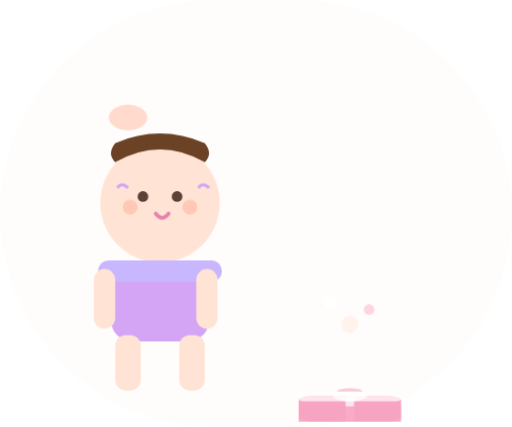
t = 0.00 s
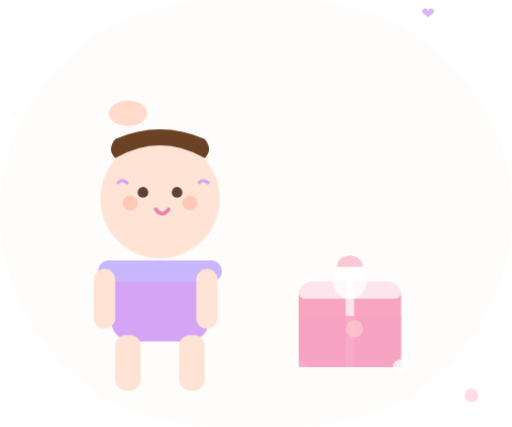
t = 1.30 s
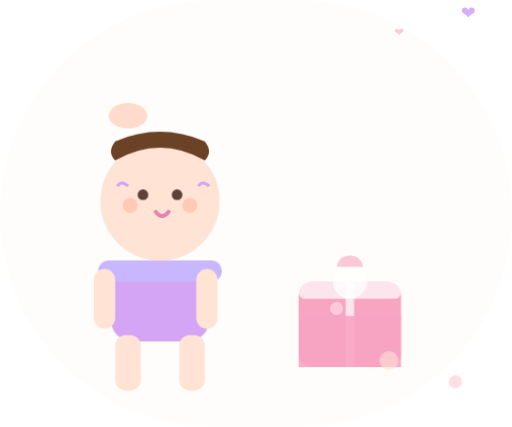
t = 1.68 s
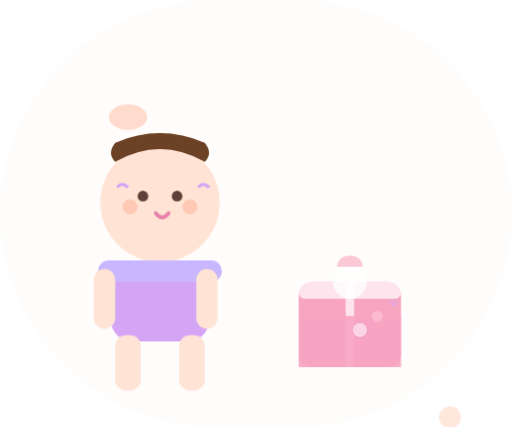
t = 2.05 s
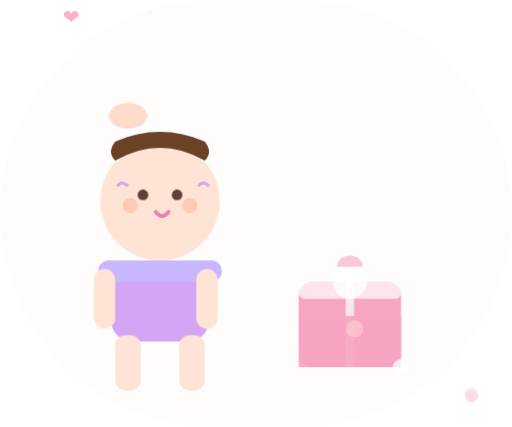
t = 2.80 s
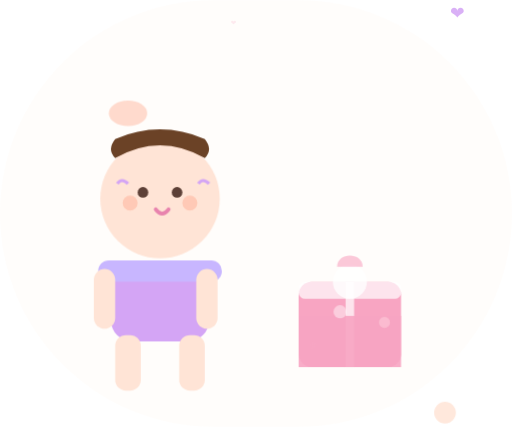
t = 3.48 s

The animated SVG that drew these frames (rendered in a browser with its animation timeline set to each time). Animation: 7 CSS @keyframes rules; one cycle of 4.30 s, repeats indefinitely.

<svg xmlns="http://www.w3.org/2000/svg" viewBox="0 0 240 200" width="100%" height="100%">
  <style>
    @keyframes blink { 0%,95%,100%{opacity:1} 97%{opacity:0} }
    @keyframes bobHead { 0%,100%{transform:translateY(0)} 50%{transform:translateY(-2px)} }
    @keyframes giftOpen { 0%{transform:scaleY(0.3) translateY(20px)} 50%{transform:scaleY(1.1) translateY(0)} 100%{transform:scaleY(1) translateY(0)} }
    @keyframes sparkleBurst { 0%{opacity:0;transform:scale(0)rotate(0deg)} 50%{opacity:1;transform:scale(1.5)rotate(180deg)} 100%{opacity:0;transform:scale(0)rotate(360deg)} }
    @keyframes confettiFall { 0%{opacity:1;transform:translateY(-20px)rotate(0deg)} 100%{opacity:0;transform:translateY(40px)rotate(360deg)} }
    @keyframes heartFloat { 0%{opacity:0;transform:translateY(0)scale(0.3)} 50%{opacity:0.9;transform:translateY(-15px)scale(1.2)} 100%{opacity:0;transform:translateY(-35px)scale(0.3)} }
    @keyframes starPulse { 0%,100%{opacity:0.4;transform:scale(1)} 50%{opacity:0.9;transform:scale(1.3)} }
    .eye { animation: blink 3s ease infinite; }
    .head-bob { animation: bobHead 2.5s ease infinite; }
    .gift-open { animation: giftOpen 1s ease forwards; transform-origin: bottom; }
    .sparkle-burst { animation: sparkleBurst 1.2s ease infinite; }
    .confetti { animation: confettiFall 1.5s ease infinite; }
    .star-pulse { animation: starPulse 1.5s ease infinite; }
    .heart-p { animation: heartFloat 2s ease infinite; }
  </style>
  <rect width="240" height="200" rx="100" fill="#fff8f0" opacity="0.3"/>
  <g class="head-bob">
    <ellipse cx="60" cy="55" rx="9" ry="6" fill="#FFB8A0" opacity="0.5"/>
    <circle cx="75" cy="95" r="28" fill="#FFE4D6"/>
    <path d="M55 88 Q57 85 60 88" stroke="#D4A5F5" stroke-width="1.5" fill="none"/>
    <path d="M93 88 Q95 85 98 88" stroke="#D4A5F5" stroke-width="1.5" fill="none"/>
    <circle cx="67" cy="92" r="2.5" fill="#5D4037" class="eye"/>
    <circle cx="83" cy="92" r="2.5" fill="#5D4037" class="eye"/>
    <path d="M73 100 Q76 104 79 100" stroke="#E883AE" stroke-width="1.8" fill="none" stroke-linecap="round"/>
    <circle cx="61" cy="97" r="3.5" fill="#FFB8A0" opacity="0.6"/>
    <circle cx="89" cy="97" r="3.5" fill="#FFB8A0" opacity="0.6"/>
    <path d="M54 76 Q75 64 96 76 Q100 72 96 67 Q75 58 54 67 Q50 72 54 76Z" fill="#6B4226"/>
  </g>
  <rect x="52" y="122" width="46" height="38" rx="10" fill="#D4A5F5"/>
  <rect x="46" y="122" width="58" height="10" rx="5" fill="#C8B6FF"/>
  <rect x="54" y="157" width="12" height="26" rx="5" fill="#FFE4D6"/>
  <rect x="84" y="157" width="12" height="26" rx="5" fill="#FFE4D6"/>
  <rect x="44" y="126" width="10" height="28" rx="5" fill="#FFE4D6"/>
  <rect x="92" y="126" width="10" height="28" rx="5" fill="#FFE4D6"/>
  <g class="gift-open">
    <rect x="140" y="132" width="48" height="40" rx="6" fill="#F8A5C2"/>
    <rect x="140" y="132" width="48" height="8" rx="3" fill="#FFF" opacity="0.7"/>
    <rect x="162" y="132" width="4" height="40" fill="#FFF" opacity="0.7"/>
    <circle cx="164" cy="132" r="8" fill="#FFF" opacity="0.8"/>
    <path d="M158 125 L170 125 C170 118 158 118 158 125Z" fill="#F8A5C2" opacity="0.6"/>
    <rect x="140" y="148" width="48" height="24" rx="0" fill="#F8A5C2" opacity="0.9"/>
  </g>
  <text x="110" y="130" font-size="8" fill="#F8A5C2" opacity="0" class="confetti" style="animation-delay:0.2s">&#x2B50;</text>
  <text x="200" y="140" font-size="7" fill="#D4A5F5" opacity="0" class="confetti" style="animation-delay:0.5s">&#x2B50;</text>
  <text x="120" y="150" font-size="6" fill="#FFD6E0" opacity="0" class="confetti" style="animation-delay:0.8s">&#x2B50;</text>
  <text x="195" y="155" font-size="9" fill="#F8A5C2" opacity="0" class="confetti" style="animation-delay:1.1s">&#x2B50;</text>
  <text x="115" y="115" font-size="10" fill="#F8A5C2" opacity="0" class="sparkle-burst" style="animation-delay:0s">&#x2728;</text>
  <text x="200" y="115" font-size="9" fill="#D4A5F5" opacity="0" class="sparkle-burst" style="animation-delay:0.3s">&#x2728;</text>
  <text x="155" y="115" font-size="8" fill="#FFD6E0" opacity="0" class="sparkle-burst" style="animation-delay:0.6s">&#x2728;</text>
  <text x="25" y="22" font-size="8" fill="#F8A5C2" opacity="0" class="heart-p">&#x2764;</text>
  <text x="180" y="20" font-size="7" fill="#D4A5F5" opacity="0" class="heart-p" style="animation-delay:0.7s">&#x2764;</text>
  <text x="210" y="30" font-size="6" fill="#F8A5C2" opacity="0" class="heart-p" style="animation-delay:1.3s">&#x2764;</text>
  <circle cx="164" cy="152" r="4" fill="#FFE4D6" class="star-pulse"/>
  <circle cx="155" cy="142" r="3" fill="#FFF" class="star-pulse" style="animation-delay:0.4s"/>
  <circle cx="173" cy="145" r="2.5" fill="#FFD6E0" class="star-pulse" style="animation-delay:0.8s"/>
</svg>
